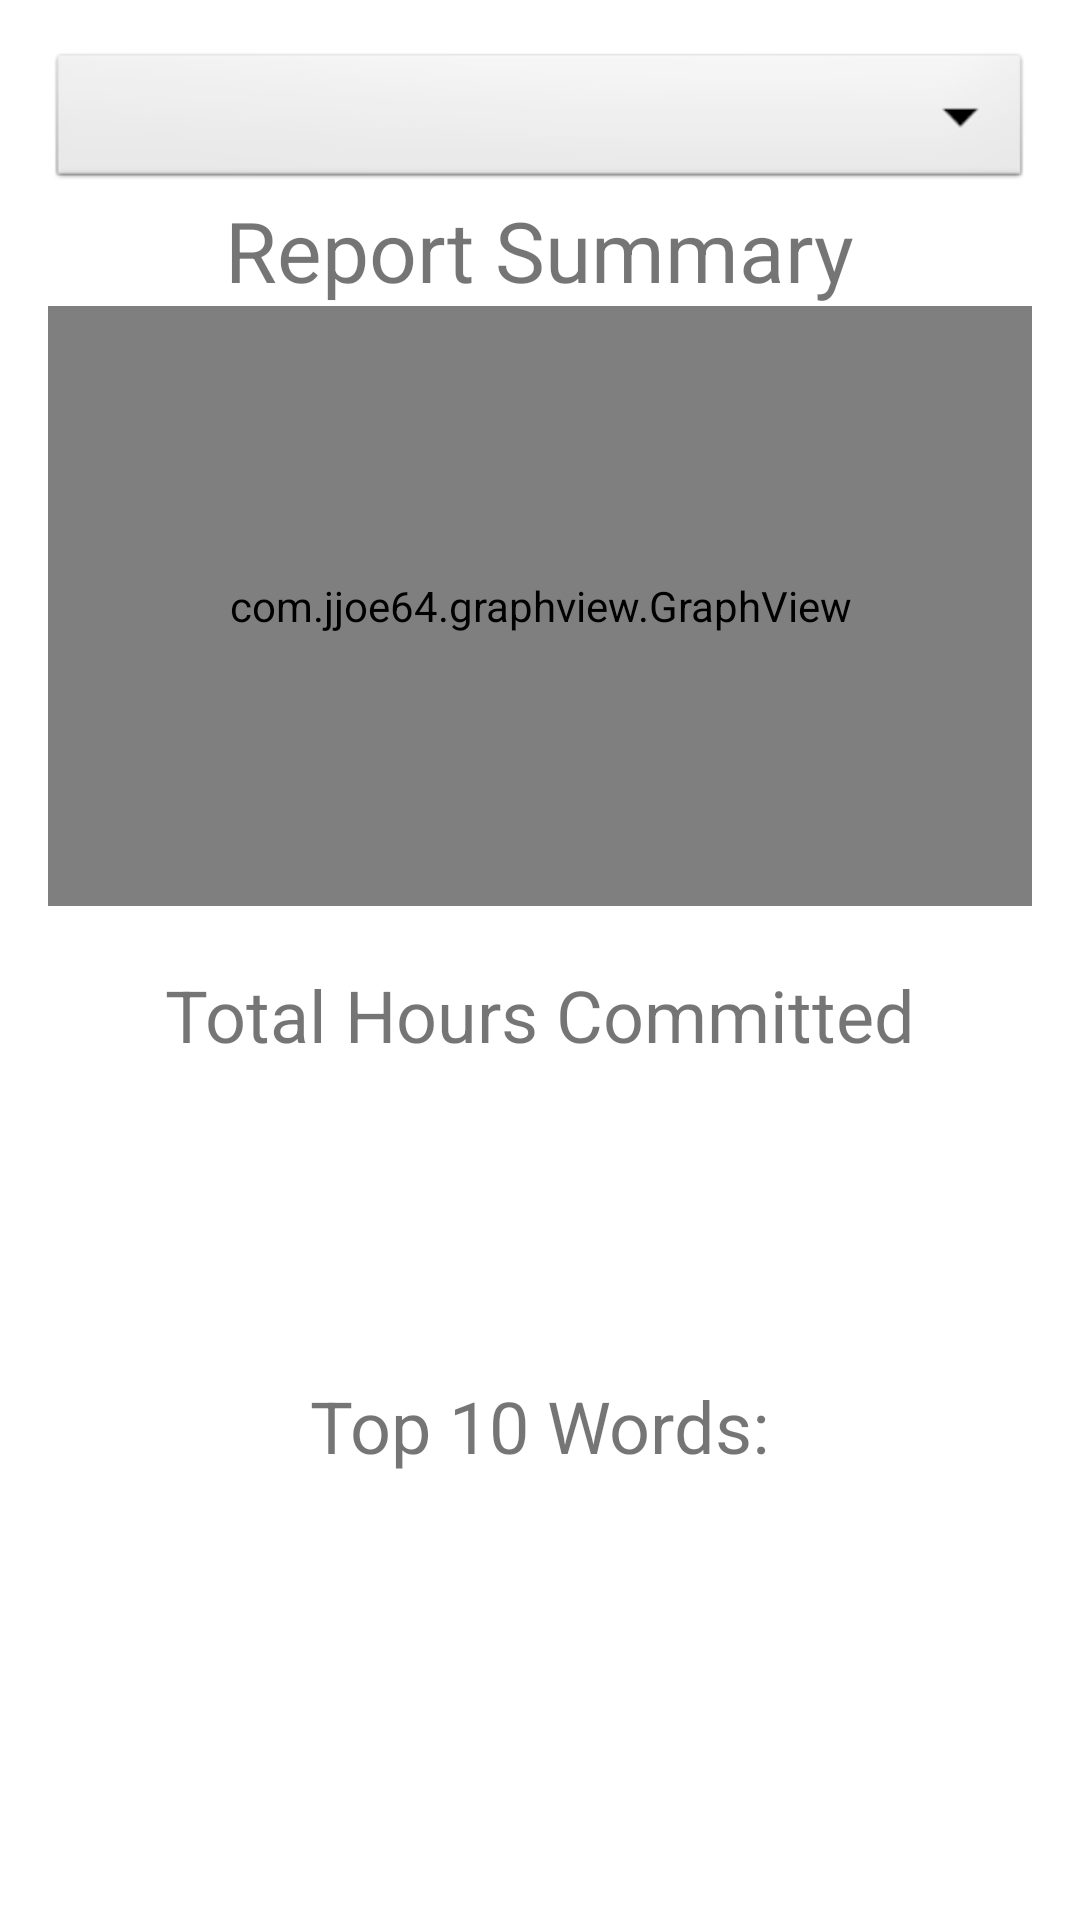

Here is an Android app screen rendered from its layout file. Give the layout XML and the strings, colors and styles it references.
<!-- AndroidManifest.xml: application theme AppTheme -->
<!-- res/layout/report_view.xml -->
<?xml version="1.0" encoding="utf-8"?>
<RelativeLayout xmlns:android="http://schemas.android.com/apk/res/android"
    xmlns:tools="http://schemas.android.com/tools"
    xmlns:app="http://schemas.android.com/apk/res-auto"
    android:layout_width="match_parent"
    android:layout_height="match_parent"
    android:paddingBottom="@dimen/activity_bottom_margin"
    android:paddingLeft="@dimen/activity_horizontal_margin"
    android:paddingRight="@dimen/activity_horizontal_margin"
    android:paddingTop="@dimen/activity_vertical_margin"
    tools:context="app.num.graphview.MainActivity">

    <ScrollView
        android:layout_width="match_parent"
        android:layout_height="match_parent"
        xmlns:android="http://schemas.android.com/apk/res/android">

        <RelativeLayout
            android:id="@+id/scroll_layout"
            android:textSize="20dp"
            android:layout_width="match_parent"
            android:layout_height="match_parent">

            <Spinner
                android:id="@+id/task_spinner"
                android:layout_width="match_parent"
                android:layout_height="wrap_content"
                android:background="@android:drawable/btn_dropdown"
                android:spinnerMode="dropdown" />

            <TextView
                android:id="@+id/linetext"
                android:layout_width="wrap_content"
                android:layout_height="wrap_content"
                android:text="Report Summary"
                android:textSize="28dp"
                android:layout_below="@+id/task_spinner"
                android:layout_centerHorizontal="true" />

            <com.jjoe64.graphview.GraphView
                android:layout_width="match_parent"
                android:layout_height="200dip"
                android:title="Graph Title"
                android:id="@+id/graph"
                android:layout_marginBottom="20dp"
                android:layout_below="@+id/linetext"/>

            <TextView
                android:id="@+id/hoursMsgText"
                android:layout_width="wrap_content"
                android:layout_height="wrap_content"
                android:text="Total Hours Committed"
                android:textSize="24dp"
                android:layout_below="@+id/graph"
                android:layout_centerHorizontal="true" />

            <TextView
                android:layout_width="wrap_content"
                android:layout_height="wrap_content"
                android:textSize="24dp"
                android:id="@+id/hoursText"
                android:layout_below="@+id/hoursMsgText"
                android:layout_marginBottom="20dp"
                android:layout_centerHorizontal="true" />

            <TextView
                android:layout_width="wrap_content"
                android:layout_height="wrap_content"
                android:textSize="24dp"
                android:id="@+id/countText"
                android:layout_below="@+id/hoursText"
                android:layout_marginBottom="20dp"
                android:layout_centerHorizontal="true" />

            <TextView
                android:layout_width="wrap_content"
                android:layout_height="wrap_content"
                android:textSize="24dp"
                android:id="@+id/commonMsgText"
                android:layout_below="@+id/countText"
                android:text="Top 10 Words:"
                android:layout_centerHorizontal="true" />

            <TextView
                android:layout_width="wrap_content"
                android:layout_height="wrap_content"
                android:textSize="24dp"
                android:id="@+id/commonText"
                android:layout_below="@+id/commonMsgText"
                android:layout_centerHorizontal="true" />

        </RelativeLayout>
    </ScrollView>

</RelativeLayout>
<!-- resources referenced by this layout -->
<resources>
  <dimen name="activity_bottom_margin">56dp</dimen>
  <dimen name="activity_horizontal_margin">16dp</dimen>
  <dimen name="activity_vertical_margin">16dp</dimen>
</resources>
